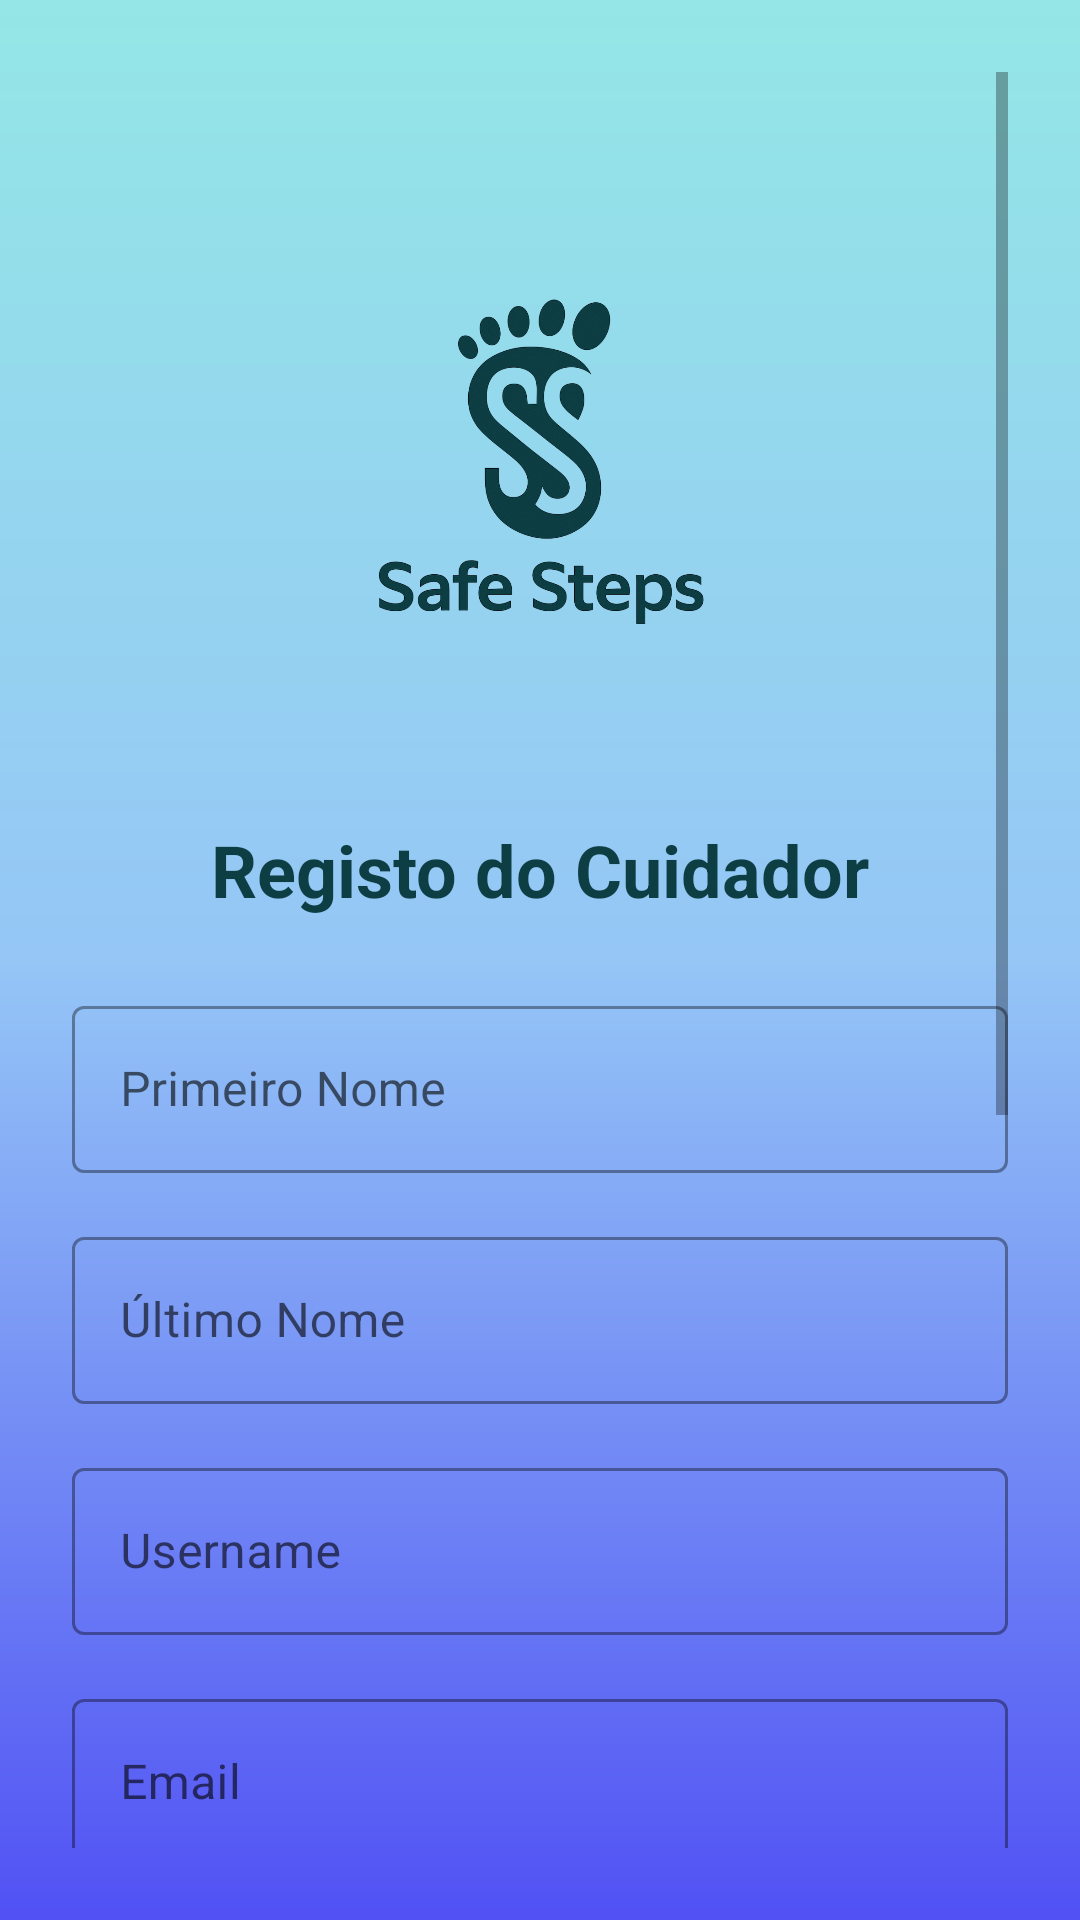

The Android layout XML behind this screen, and the referenced resources:
<!-- AndroidManifest.xml: application theme Theme.SafeSteps -->
<!-- res/layout/activity_caregiver_register.xml -->
<?xml version="1.0" encoding="utf-8"?>
<androidx.constraintlayout.widget.ConstraintLayout xmlns:android="http://schemas.android.com/apk/res/android"
    xmlns:app="http://schemas.android.com/apk/res-auto"
    xmlns:tools="http://schemas.android.com/tools"
    android:layout_width="match_parent"
    android:layout_height="match_parent"
    android:padding="24dp"
    android:background="@drawable/background_normal"
    tools:context=".CaregiverRegisterActivity">

    <ScrollView
        android:layout_width="match_parent"
        android:layout_height="match_parent"
        app:layout_constraintBottom_toBottomOf="parent"
        app:layout_constraintEnd_toEndOf="parent"
        app:layout_constraintStart_toStartOf="parent"
        app:layout_constraintTop_toTopOf="parent">

        <androidx.constraintlayout.widget.ConstraintLayout
            android:layout_width="match_parent"
            android:layout_height="wrap_content">

            <ImageView
                android:id="@+id/imageView"
                android:layout_width="0dp"
                android:layout_height="0dp"
                android:layout_marginTop="32dp"
                android:adjustViewBounds="true"
                android:scaleType="fitCenter"
                app:layout_constraintEnd_toEndOf="parent"
                app:layout_constraintHeight_default="percent"
                app:layout_constraintHeight_percent="0.2"
                app:layout_constraintStart_toStartOf="parent"
                app:layout_constraintTop_toTopOf="parent"
                app:layout_constraintWidth_default="percent"
                app:layout_constraintWidth_percent="0.5"
                app:srcCompat="@mipmap/logo" />

            <TextView
                android:id="@+id/tvTitle"
                android:layout_width="wrap_content"
                android:layout_height="wrap_content"
                android:layout_marginTop="16dp"
                android:text="Registo do Cuidador"
                android:textColor="#0D3E43"
                android:textSize="24sp"
                android:textStyle="bold"
                app:layout_constraintEnd_toEndOf="parent"
                app:layout_constraintStart_toStartOf="parent"
                app:layout_constraintTop_toBottomOf="@+id/imageView" />

            <com.google.android.material.textfield.TextInputLayout
                android:id="@+id/tilFirstName"
                style="@style/Widget.MaterialComponents.TextInputLayout.OutlinedBox"
                android:layout_width="0dp"
                android:layout_height="wrap_content"
                android:layout_marginTop="24dp"
                android:hint="Primeiro Nome"
                app:layout_constraintEnd_toEndOf="parent"
                app:layout_constraintStart_toStartOf="parent"
                app:layout_constraintTop_toBottomOf="@+id/tvTitle">

                <com.google.android.material.textfield.TextInputEditText
                    android:id="@+id/etFirstName"
                    android:layout_width="match_parent"
                    android:layout_height="wrap_content"
                    android:inputType="textPersonName"
                    />
            </com.google.android.material.textfield.TextInputLayout>

            <com.google.android.material.textfield.TextInputLayout
                android:id="@+id/tilLastName"
                style="@style/Widget.MaterialComponents.TextInputLayout.OutlinedBox"
                android:layout_width="0dp"
                android:layout_height="wrap_content"
                android:layout_marginTop="16dp"
                android:hint="Último Nome"
                app:layout_constraintEnd_toEndOf="parent"
                app:layout_constraintStart_toStartOf="parent"
                app:layout_constraintTop_toBottomOf="@+id/tilFirstName">

                <com.google.android.material.textfield.TextInputEditText
                    android:id="@+id/etLastName"
                    android:layout_width="match_parent"
                    android:layout_height="wrap_content"
                    android:inputType="textPersonName" />
            </com.google.android.material.textfield.TextInputLayout>

            <com.google.android.material.textfield.TextInputLayout
                android:id="@+id/tilUsername"
                style="@style/Widget.MaterialComponents.TextInputLayout.OutlinedBox"
                android:layout_width="0dp"
                android:layout_height="wrap_content"
                android:layout_marginTop="16dp"
                android:hint="Username"
                app:layout_constraintEnd_toEndOf="parent"
                app:layout_constraintStart_toStartOf="parent"
                app:layout_constraintTop_toBottomOf="@+id/tilLastName">

                <com.google.android.material.textfield.TextInputEditText
                    android:id="@+id/etUsername"
                    android:layout_width="match_parent"
                    android:layout_height="wrap_content"
                    android:inputType="text" />
            </com.google.android.material.textfield.TextInputLayout>

            <com.google.android.material.textfield.TextInputLayout
                android:id="@+id/tilEmail"
                style="@style/Widget.MaterialComponents.TextInputLayout.OutlinedBox"
                android:layout_width="0dp"
                android:layout_height="wrap_content"
                android:layout_marginTop="16dp"
                android:hint="Email"
                app:layout_constraintEnd_toEndOf="parent"
                app:layout_constraintStart_toStartOf="parent"
                app:layout_constraintTop_toBottomOf="@+id/tilUsername">

                <com.google.android.material.textfield.TextInputEditText
                    android:id="@+id/etEmail"
                    android:layout_width="match_parent"
                    android:layout_height="wrap_content"
                    android:inputType="textEmailAddress" />
            </com.google.android.material.textfield.TextInputLayout>

            <com.google.android.material.textfield.TextInputLayout
                android:id="@+id/tilPassword"
                style="@style/Widget.MaterialComponents.TextInputLayout.OutlinedBox"
                android:layout_width="0dp"
                android:layout_height="wrap_content"
                android:layout_marginTop="16dp"
                android:hint="Password"
                app:layout_constraintEnd_toEndOf="parent"
                app:layout_constraintStart_toStartOf="parent"
                app:layout_constraintTop_toBottomOf="@+id/tilEmail"
                app:passwordToggleEnabled="true">

                <com.google.android.material.textfield.TextInputEditText
                    android:id="@+id/etPassword"
                    android:layout_width="match_parent"
                    android:layout_height="wrap_content"
                    android:inputType="textPassword" />
            </com.google.android.material.textfield.TextInputLayout>

            <com.google.android.material.textfield.TextInputLayout
                android:id="@+id/tilConfirmPassword"
                style="@style/Widget.MaterialComponents.TextInputLayout.OutlinedBox"
                android:layout_width="0dp"
                android:layout_height="wrap_content"
                android:layout_marginTop="16dp"
                android:hint="Confirmar Password"
                app:layout_constraintEnd_toEndOf="parent"
                app:layout_constraintStart_toStartOf="parent"
                app:layout_constraintTop_toBottomOf="@+id/tilPassword"
                app:passwordToggleEnabled="true">

                <com.google.android.material.textfield.TextInputEditText
                    android:id="@+id/etConfirmPassword"
                    android:layout_width="match_parent"
                    android:layout_height="wrap_content"
                    android:inputType="textPassword" />
            </com.google.android.material.textfield.TextInputLayout>

            
            <LinearLayout
                android:id="@+id/termsContainer"
                android:layout_width="0dp"
                android:layout_height="wrap_content"
                android:layout_marginTop="16dp"
                android:orientation="horizontal"
                android:gravity="center_vertical"
                app:layout_constraintEnd_toEndOf="parent"
                app:layout_constraintStart_toStartOf="parent"
                app:layout_constraintTop_toBottomOf="@+id/tilConfirmPassword">

                <CheckBox
                    android:id="@+id/cbTerms"
                    android:layout_width="wrap_content"
                    android:layout_height="wrap_content"
                    android:layout_marginEnd="8dp" />

                <TextView
                    android:id="@+id/tvTermsLink"
                    android:layout_width="wrap_content"
                    android:layout_height="wrap_content"
                    android:text="Li e aceito os Termos e Condições"
                    android:textColor="#0D3E43"
                    android:textSize="16sp" />
            </LinearLayout>

            <com.google.android.material.button.MaterialButton
                android:id="@+id/btnRegister"
                android:layout_width="0dp"
                android:layout_height="66dp"
                android:layout_marginTop="32dp"
                android:background="@drawable/rounded_button"
                android:text="Registar"
                android:textColor="@android:color/white"
                android:textSize="20sp"
                app:layout_constraintEnd_toEndOf="parent"
                app:layout_constraintStart_toStartOf="parent"
                app:layout_constraintTop_toBottomOf="@+id/termsContainer" />

            <TextView
                android:id="@+id/tvLoginLink"
                android:layout_width="wrap_content"
                android:layout_height="wrap_content"
                android:layout_marginTop="16dp"
                android:layout_marginBottom="24dp"
                android:padding="16dp"
                android:text="Já possuo uma conta!"
                android:textColor="#FF5722"
                android:textSize="16sp"
                app:layout_constraintBottom_toBottomOf="parent"
                app:layout_constraintEnd_toEndOf="parent"
                app:layout_constraintStart_toStartOf="parent"
                app:layout_constraintTop_toBottomOf="@+id/btnRegister" />

            <ProgressBar
                android:id="@+id/progressBar"
                style="?android:attr/progressBarStyle"
                android:layout_width="wrap_content"
                android:layout_height="wrap_content"
                android:visibility="gone"
                app:layout_constraintBottom_toBottomOf="parent"
                app:layout_constraintEnd_toEndOf="parent"
                app:layout_constraintStart_toStartOf="parent"
                app:layout_constraintTop_toTopOf="parent" />

        </androidx.constraintlayout.widget.ConstraintLayout>
    </ScrollView>
</androidx.constraintlayout.widget.ConstraintLayout>
<!-- resources referenced by this layout -->
<resources>
  <!-- drawable background_normal (drawable) -->
  <?xml version="1.0" encoding="utf-8"?>
  <layer-list xmlns:android="http://schemas.android.com/apk/res/android">
      <item>
          <shape android:shape="rectangle">
              <gradient
                  android:angle="90"
                  android:startColor="#5151F4"
                  android:centerColor="#95C6F6"
                  android:endColor="#94E7E6"
                  android:type="linear" />
  
          </shape>
      </item>
  </layer-list>
  <!-- drawable rounded_button (drawable) -->
  <?xml version="1.0" encoding="utf-8"?>
  <shape xmlns:android="http://schemas.android.com/apk/res/android"
      android:shape="rectangle">
      <corners android:radius="20dp" />
      <solid android:color="#0D3E43" />
      <padding android:left="10dp" android:right="10dp"/>
  
  </shape>
  <!-- mipmap logo: png bitmap (mipmap-hdpi, 305218 bytes) -->
  <style name="Theme.SafeSteps" parent="Theme.MaterialComponents.Light.NoActionBar">
          <item name="colorPrimary">#0D3E43</item>
          <item name="colorPrimaryVariant">#0D3E43</item>
          <item name="colorAccent">#0D3E43</item>
          <item name="colorButtonNormal">#0D3E43</item>
          <item name="android:textColor">#000000</item>
          <item name="android:textColorHint">@color/white</item>
      </style>
  <color name="white">#FFFFFFFF</color>
</resources>
